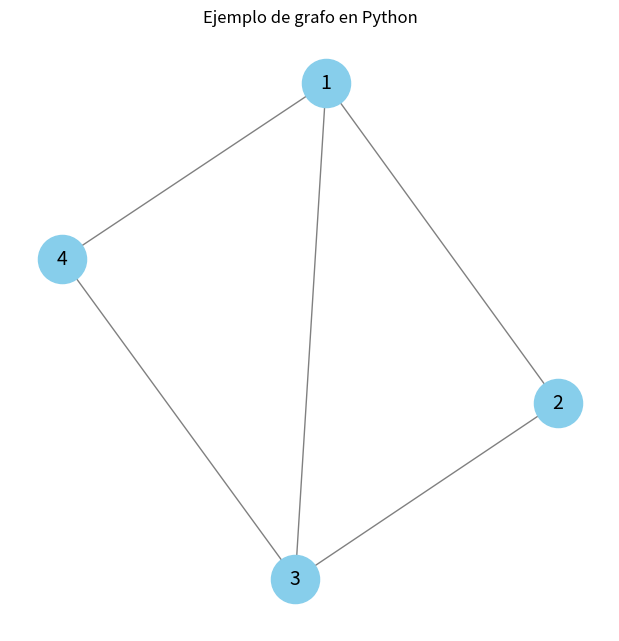

Recreate this plot in Python.
import networkx as nx
import matplotlib.pyplot as plt

# Crear un grafo vacío
G = nx.Graph()

# Agregar nodos
G.add_nodes_from([1, 2, 3, 4])

# Agregar aristas
G.add_edges_from([(1, 2), (2, 3), (3, 4), (4, 1), (1, 3)])

# Dibujar el grafo
plt.figure(figsize=(6,6))
nx.draw(G, with_labels=True, node_color="skyblue", node_size=1200, font_size=14, edge_color="gray")
plt.title("Ejemplo de grafo en Python")
plt.show()
